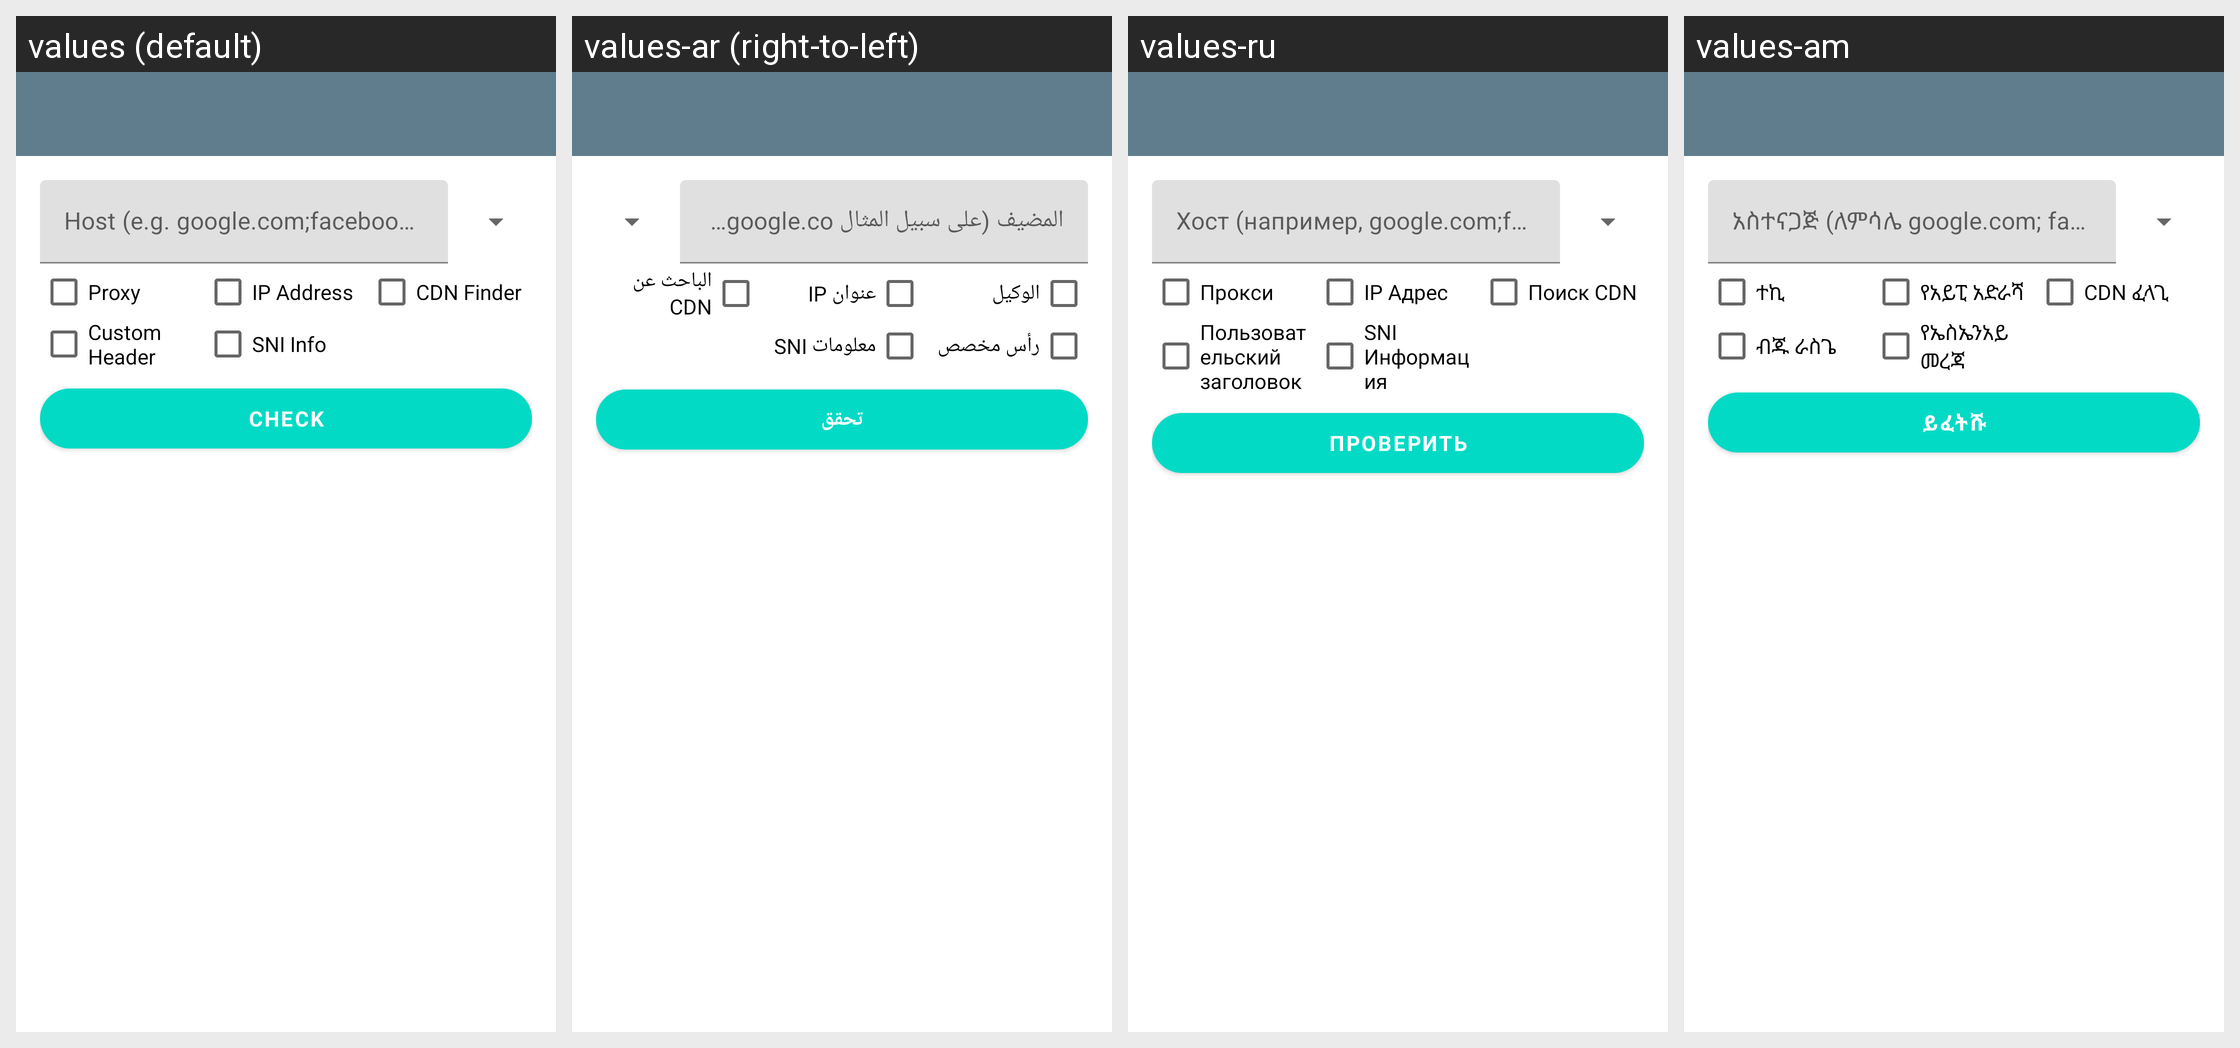

Here is an Android app screen in its default locale and in the app's own translations. Write out the translated-string differences for the strings that appear on this screen.
Android screen res/layout/activity_response_checker.xml rendered under 4 locales, left to right: values (default), values-ar (right-to-left), values-ru, values-am. Device: Nexus 5 (rendered at 1080×1920; each locale shown at half size, 540×960, under a caption strip naming it); theme AppTheme.
Other locales in the repository, not shown: values-de, values-es, values-fa, values-fr, values-in, values-ms, values-pt-rBR, values-tg, values-tr, values-uz, values-vi.
Strings drawn on this screen, with the default value and each locale's value (text and hints the layout hard-codes, and strings that could not be matched under every locale, appear in the picture but are not listed):

ui_host_e_g_google_com_facebook_com
  values: Host (e.g. google.com;facebook.com)
  values-ar: المضيف (على سبيل المثال google.com;facebook.com)
  values-ru: Хост (например, google.com;facebook.com)
  values-am: አስተናጋጅ (ለምሳሌ google.com; facebook.com)

proxy
  values: Proxy
  values-ar: الوكيل
  values-ru: Прокси
  values-am: ተኪ

ui_ip_address
  values: IP Address
  values-ar: عنوان IP
  values-ru: IP Адрес
  values-am: የአይፒ አድራሻ

ui_cdn_finder
  values: CDN Finder
  values-ar: الباحث عن CDN
  values-ru: Поиск CDN
  values-am: CDN ፈላጊ

ui_custom_header
  values: Custom Header
  values-ar: رأس مخصص
  values-ru: Пользовательский заголовок
  values-am: ብጁ ራስጌ

ui_sni_info
  values: SNI Info
  values-ar: معلومات SNI
  values-ru: SNI Информация
  values-am: የኤስኤንአይ መረጃ

ui_check
  values: Check
  values-ar: تحقق
  values-ru: Проверить
  values-am: ይፈትሹ
